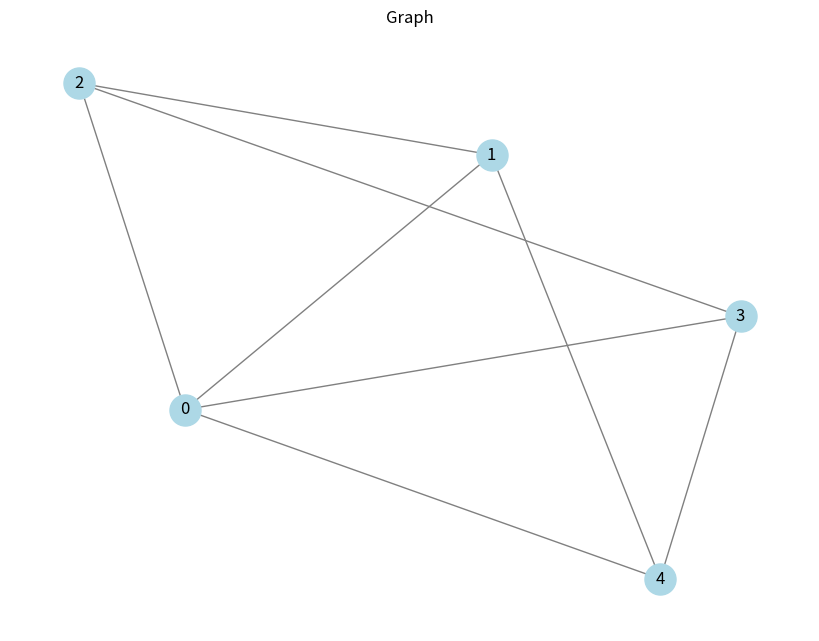

This chart was generated by the following Python code:
import itertools
import networkx as nx
import matplotlib.pyplot as plt

# Function to check if a subset is a clique
def is_clique(graph, subset):
    """
    Check if the given subset of vertices forms a clique.
    Creates all possible pairs of vertices in the subset, and checks if each pair is connected.
    A clique is a subset of vertices such that every two distinct vertices are adjacent.
    Args:
        graph (dict): Graph as an adjacency list.
        subset (tuple): Subset of vertices to check.
    Returns:
        bool: True if the subset is a clique, False otherwise.
    """
    for u, v in itertools.combinations(subset, 2):
        if v not in graph[u]:
            return False
    return True

# Function to find the maximum clique
def find_maximal_clique(graph):
    """
    Find the largest clique using a brute-force approach.
    Loops through all possible sizes of subsets of vertices, starting from largest(n) to smallest(1).
    For each size, it creates combinations of vertices of that size and checks if they form a clique. 
    The fisrst clique found is returned, and so it will be the largest one. 
    Args:
        graph (dict): Graph as an adjacency list.
    Returns:
        tuple: The largest clique found.
    """
    vertices = list(graph.keys())
    n = len(vertices)
    for k in range(n, 0, -1):
        for subset in itertools.combinations(vertices, k):
            if is_clique(graph, subset):
                return subset
    return None  # Return None if graph is empty


if __name__ == "__main__":
# Wheel graph W_5
    graph = {
        0: [1, 2, 3, 4],  # Central vertex
        1: [0, 2, 4],     # Cycle: 1-2-3-4-1
        2: [0, 1, 3],
        3: [0, 2, 4],
        4: [0, 1, 3]
    }
    
    petersen_graph = {
        0: [1, 4, 5],
        1: [0, 2, 6],
        2: [1, 3, 7],
        3: [2, 4, 8],
        4: [0, 3, 9],
        5: [0, 7, 8],
        6: [1, 8, 9],
        7: [2, 5, 9],
        8: [3, 5, 6],
        9: [4, 6, 7]
    }

    G = nx.from_dict_of_lists(graph)
    # Draw the graph
    plt.figure(figsize=(8, 6))
    pos = nx.spring_layout(G)
    nx.draw(G, pos, with_labels=True, node_color='lightblue', edge_color='gray', node_size=500)
    plt.title("Graph")
    plt.show()
    
    maximal_clique = find_maximal_clique(petersen_graph)
    print(f"Maximum clique: {maximal_clique}")
